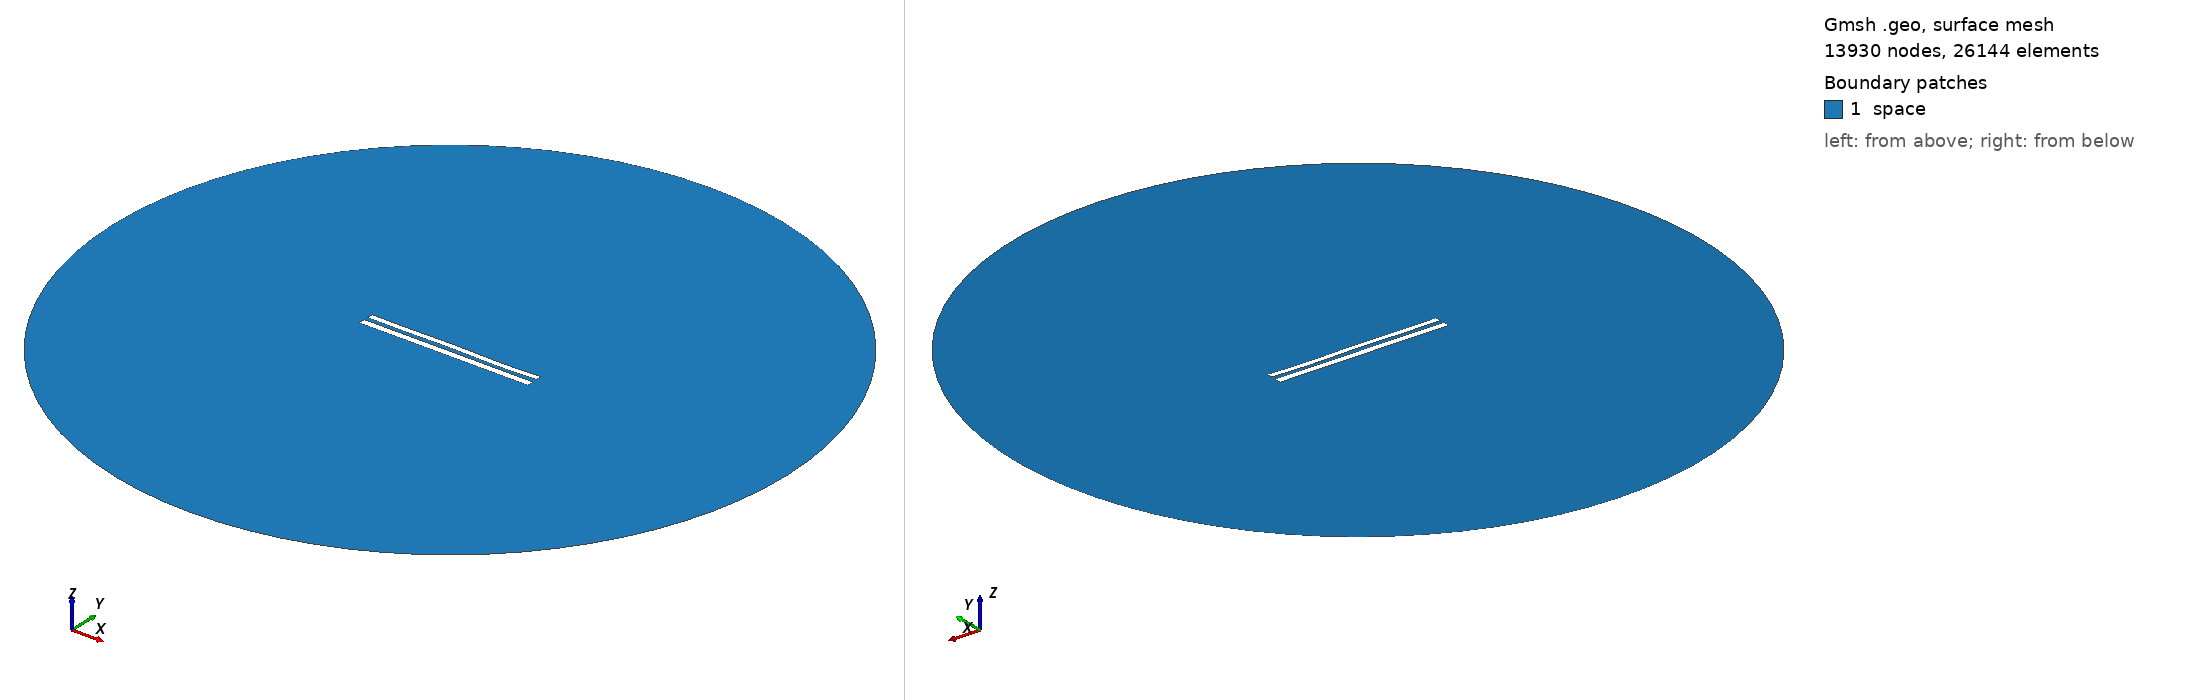

Gmsh geometry script, surface-meshed: 13930 nodes, 26144 surface elements. Boundary patches (legend numbers): 1 space. Left view from above one corner, right view from below the opposite corner. Legend entries are the model's physical surfaces. The drawing asked Gmsh for element sizes between 1% and 20% of the model's largest extent; the script's own settings can give other sizes.

=== 8941.geo (drawn) ===
//---------------------------------------
// Geometry kernel
//---------------------------------------

SetFactory("OpenCASCADE");



//---------------------------------------
// Parameters of the geometry
//---------------------------------------

// Overetch of the upper plate
overetch = 0.25;

// Distance between the plates
distance = 2.5;

// Discretization over the x axis (for the deformation)
nx = 50; 

// Length of the plate
L = 100 - overetch; 

// Number of modes
n = 4; 

// 1st mode coefficient
coeff(1) = -0.075;
beta(1) = 0.596864 * 3.1415926535 / L;

// 2nd mode coefficient
coeff(2) = 0.0;
beta(2) = 1.49418 * 3.1415926535 / L;

// 3rd mode coefficient
coeff(3) = 0.07499999999999998;
beta(3) = 2.50025 * 3.1415926535 / L;

// 4th mode coefficient
coeff(4) = -0.15;
beta(4) = 3.49999 * 3.1415926535 / L;



//---------------------------------------
// Upper plate (deformed rectangle)
//---------------------------------------

// Coordiantes of the upper plate
xmin = -50;
xmax = 50 - overetch;

// Height of the upper plate
yheight = 4 - 2 * overetch;

// Indexes of the points
UpperID[] = {};
LowerID[] = {};
LeftID[] = {};
RightID[] = {};

// Point index
p = 1;

// Horizontal edges
For i In {1:nx}
    x = xmin + (i-1)*(xmax - xmin)/(nx-1);

    y_bottom = distance / 2 + overetch;
    For j In {1:n}
        C = (Cosh(beta(j)*L) + Cos(beta(j)*L)) / (Sinh(beta(j)*L) + Sin(beta(j)*L));
        y_bottom  = y_bottom + coeff(j) * (Cosh(beta(j)*(x+50)) - Cos(beta(j)*(x+50)) - C * (Sinh(beta(j)*(x+50)) - Sin(beta(j)*(x+50))));
    EndFor

    y_top = y_bottom + yheight;

    Point(p) = {x, y_top, 0, 1.0};
    UpperID[i] = p;
    p = p + 1;

    Point(p) = {x, y_bottom, 0, 1.0};
    LowerID[i] = p;
    p = p + 1;
EndFor

// Create point lists
UpperPts[] = {}; LowerPts[] = {};
For i In {1:nx}
  UpperPts[] += {UpperID[i]};
  LowerPts[] += {LowerID[i]};
EndFor

// Build splines
Spline(1) = {UpperPts[]};
Spline(2) = {LowerPts[]};
Line(3) = {LowerPts[nx-1], UpperPts[nx-1]};
Line(4) = {LowerPts[0], UpperPts[0]};

// Build the plane surface
Curve Loop(1) = {2, 3, -1, -4};
Plane Surface(1) = {1};



//---------------------------------------
// Lower plate (rectangle)
//---------------------------------------

// Vertices
Point(1001) = {-50, -1, 0, 1.0};
Point(1002) = { 50, -1, 0, 1.0};
Point(1003) = { 50,  -5, 0, 1.0};
Point(1004) = {-50,  -5, 0, 1.0};

// Edges
Line(5) = {1001, 1002};
Line(6) = {1002, 1003};
Line(7) = {1003, 1004};
Line(8) = {1004, 1001};

// Plane surface
Line Loop(2) = {5, 6, 7, 8};
Plane Surface(2) = {2}; 



//---------------------------------------
// Outer (fictious) boundary
//---------------------------------------

// Points
Point(1005) = {0, 0, 0};       // Center
Point(1006) = {200, 0, 0};     // Start point
Point(1007) = {0, 200, 0};     // 90 degrees
Point(1008) = {-200, 0, 0};    // 180 degrees
Point(1009) = {0, -200, 0};    // 270 degrees

// Circle arcs (each needs start, center, end)
Circle(9) = {1006, 1005, 1007};
Circle(10) = {1007, 1005, 1008};
Circle(11) = {1008, 1005, 1009};
Circle(12) = {1009, 1005, 1006};

// Plane surface for the entire domain
Curve Loop(3) = {9, 10, 11, 12};
Surface(3) = {3};

// Subtract the plates from the whole domain to obtain the actual domain where we want to solve the equations
BooleanDifference{ Surface{3}; Delete; }{ Surface{1}; Surface{2}; Delete; }




//---------------------------------------
// Transfinite Lines/Curves
//---------------------------------------

// Set the number of points on the boundaries
r = 7;

// Plates
Transfinite Curve {1, 2} = 50*r Using Progression 1;
Transfinite Curve {3, 4} = 2*r Using Progression 1;
Transfinite Line {5, 7} = 50*r Using Progression 1;
Transfinite Line {6, 8} = 2*r Using Progression 1;

// Outer boundary
Transfinite Line {9, 10, 11, 12} = 20 Using Progression 1;



//---------------------------------------
// Physical groups
//---------------------------------------                

// Physical curves (boundaries)
Physical Line("force_segment", 10) = {2};
Physical Line("upper_plate", 11) = {1, 3, 4};
Physical Line("lower_plate", 12) = {5, 6, 7, 8};
Physical Line("boundary", 20) = {9, 10, 11, 12};

// Physical Surfaces
Physical Surface("space", 30) = {3};



//---------------------------------------
// 6. Generate the Mesh
//---------------------------------------

// 2D mesh generation
Mesh 2;
